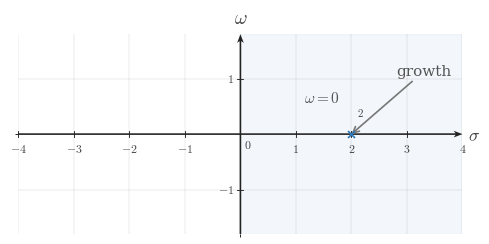

Generate this figure with matplotlib: (Note: this script raises an exception after producing the figure.)

from __future__ import annotations

from pathlib import Path

import matplotlib.pyplot as plt
import numpy as np
from matplotlib.ticker import MultipleLocator

BACKGROUND_COLOR = "white"
CANONICAL_DPI = 300
PX_PER_DATA_UNIT = 150
MARGIN_LEFT_PX = 115
MARGIN_RIGHT_PX = 120
MARGIN_BOTTOM_PX = 95
MARGIN_TOP_PX = 110

SIGNAL_COLOR = "#2f78b7"
AXIS_COLOR = "#222222"
LABEL_COLOR = "#444444"
TICK_LABEL_COLOR = "#444444"
GRID_COLOR = "#000000"
GUIDE_COLOR = "#777777"
ANNOTATION_COLOR = "#555555"

SIGNAL_LW = 7.1 * 72 / CANONICAL_DPI
AXIS_LW = 4.3 * 72 / CANONICAL_DPI
TICK_LW = 2.7 * 72 / CANONICAL_DPI
GRID_LW = 1.3 * 72 / CANONICAL_DPI
GUIDE_LW = 3.3 * 72 / CANONICAL_DPI
ANNOTATION_LW = 2.9 * 72 / CANONICAL_DPI

TICK_LABEL_SIZE = 35.6 * 72 / CANONICAL_DPI
AXIS_LABEL_SIZE = 53.3 * 72 / CANONICAL_DPI
TOP_LABEL_SIZE = 57.8 * 72 / CANONICAL_DPI
ANNOTATION_SIZE = 33.3 * 72 / CANONICAL_DPI

TICK_HALF_LEN = 8.25 / PX_PER_DATA_UNIT
OPEN_MARKER_SIZE = 20.0 * 72 / CANONICAL_DPI
CLOSED_MARKER_SIZE = 17.8 * 72 / CANONICAL_DPI
ENDPOINT_EDGEWIDTH = 5.1 * 72 / CANONICAL_DPI
POLE_MARKER_SIZE = 21.0 * 72 / CANONICAL_DPI
POLE_MARKER_EDGEWIDTH = 5.1 * 72 / CANONICAL_DPI

X_TICK_LABEL_Y = -24 / PX_PER_DATA_UNIT
Y_TICK_LABEL_X = 18 / PX_PER_DATA_UNIT
ORIGIN_LABEL_X = 9 / PX_PER_DATA_UNIT
ORIGIN_LABEL_Y = -12 / PX_PER_DATA_UNIT
X_AXIS_LABEL_X_PAD = 15 / PX_PER_DATA_UNIT
X_AXIS_LABEL_Y = -4.5 / PX_PER_DATA_UNIT
Y_AXIS_LABEL_Y_PAD = 18 / PX_PER_DATA_UNIT

POINT_LABEL_OFFSET = (8 / PX_PER_DATA_UNIT, 8 / PX_PER_DATA_UNIT)
GRID_LINESTYLE = (0, (1.1, 2.4))
AXIS_ARROW_SHAFT_WIDTH_DATA = 4.3 / PX_PER_DATA_UNIT
AXIS_ARROW_KW = dict(
    angles="xy",
    scale_units="xy",
    scale=1,
    units="xy",
    width=AXIS_ARROW_SHAFT_WIDTH_DATA,
    headwidth=4.2,
    headlength=5.5,
    headaxislength=4.3,
    color=AXIS_COLOR,
    pivot="tail",
    clip_on=False,
)

CONFIG = {'covered_template': 's-plane-real-axis-pole', 'xlim': (-4, 4), 'ylim': (-1.8, 1.8), 'xticks': [-4, -3, -2, -1, 1, 2, 3, 4], 'yticks': [-1, 1], 'x_axis_label': '$\\sigma$', 'y_axis_label': '$\\omega$', 'show_grid': True, 'show_origin': True, 'shading': [{'x0': 0, 'x1': 4, 'color': '#2f78b7', 'alpha': 0.055}], 'poles': [{'x': 2, 'y': 0, 'label': '$2$', 'label_offset': (0.1, 0.28), 'label_ha': 'left', 'label_va': 'bottom'}], 'annotations': [{'text': 'growth', 'xy': (2, 0), 'xytext': (2.8, 1.0), 'arrow': True, 'ha': 'left', 'va': 'bottom', 'color': '#555555', 'fontsize': 11}, {'text': '$\\omega=0$', 'xy': (2, 0), 'xytext': (1.15, 0.52), 'arrow': False, 'ha': 'left', 'va': 'bottom', 'color': '#555555', 'fontsize': 11}], 'render_notes': ['Real-axis pole with right-half-plane shading to indicate growth.', 'The prompt isolates the sign of sigma while omega remains zero.'], 'x_minor_grid_step': 1, 'y_minor_grid_step': 1, 'output_path': '/home/jake/Developer/MA/PIPELINE/Electrical-and-Computer-Engineering/2-Build-Lessons/4-Image-Generation/1-Outputs/Continuous-Time-Signal-Processing/13.2--poles-and-zeros-Images/images/l007-s003-qg-q002-q002.png'}


def configure_matplotlib():
    plt.rcParams.update(
        {
            "mathtext.fontset": "cm",
            "font.family": "serif",
            "figure.facecolor": BACKGROUND_COLOR,
            "axes.facecolor": BACKGROUND_COLOR,
            "savefig.facecolor": BACKGROUND_COLOR,
        }
    )


configure_matplotlib()


def px_to_pt(px):
    return px * 72 / CANONICAL_DPI


def px_to_data(px):
    return px / PX_PER_DATA_UNIT


def make_figure(xlim, ylim):
    x_range = xlim[1] - xlim[0]
    y_range = ylim[1] - ylim[0]
    fig_w_px = MARGIN_LEFT_PX + x_range * PX_PER_DATA_UNIT + MARGIN_RIGHT_PX
    fig_h_px = MARGIN_BOTTOM_PX + y_range * PX_PER_DATA_UNIT + MARGIN_TOP_PX
    fig, ax = plt.subplots(
        figsize=(fig_w_px / CANONICAL_DPI, fig_h_px / CANONICAL_DPI),
        dpi=CANONICAL_DPI,
        facecolor=BACKGROUND_COLOR,
        constrained_layout=True,
    )
    return fig, ax


def math_label(value):
    if isinstance(value, str):
        return value
    numeric = float(value)
    rounded = round(numeric)
    if abs(numeric - rounded) < 1e-9:
        return rf"${int(rounded)}$"
    return rf"${numeric:g}$"


def draw_dotted_guide(ax, x_values, y_values, *, color=GUIDE_COLOR, lw=GUIDE_LW):
    ax.plot(
        x_values,
        y_values,
        color=color,
        linewidth=lw,
        linestyle=GRID_LINESTYLE,
        zorder=3,
    )


def draw_pole(ax, item):
    x = item["x"]
    y = item["y"]
    marker = item.get("marker", "x")
    size = item.get("markersize", POLE_MARKER_SIZE)
    edgewidth = item.get("markeredgewidth", POLE_MARKER_EDGEWIDTH)
    color = item.get("color", SIGNAL_COLOR)
    kwargs = dict(
        marker=marker,
        markersize=size,
        markeredgewidth=edgewidth,
        linestyle="None",
        zorder=item.get("zorder", 6),
    )
    if marker != "x":
        kwargs["markerfacecolor"] = item.get("markerfacecolor", "white")
        kwargs["markeredgecolor"] = item.get("markeredgecolor", color)
    else:
        kwargs["markeredgecolor"] = item.get("markeredgecolor", color)
    ax.plot(x, y, **kwargs)
    label = item.get("label")
    if label is not None:
        dx, dy = item.get("label_offset", POINT_LABEL_OFFSET)
        ax.text(
            x + dx,
            y + dy,
            label,
            fontsize=item.get("label_size", ANNOTATION_SIZE),
            ha=item.get("label_ha", "left"),
            va=item.get("label_va", "bottom"),
            color=item.get("label_color", LABEL_COLOR),
            clip_on=False,
            zorder=item.get("zorder", 6) + 1,
        )


def draw_annotation(ax, item):
    color = item.get("color", ANNOTATION_COLOR)
    fontsize = item.get("fontsize", ANNOTATION_SIZE)
    ha = item.get("ha", "left")
    va = item.get("va", "bottom")
    clip_on = item.get("clip_on", False)
    if item.get("arrow", False):
        arrowprops = dict(
            arrowstyle="->",
            color=item.get("arrow_color", GUIDE_COLOR),
            lw=item.get("arrow_lw", 1.2),
            shrinkA=0,
            shrinkB=0,
        )
        ax.annotate(
            item["text"],
            xy=item["xy"],
            xytext=item["xytext"],
            textcoords="data",
            fontsize=fontsize,
            ha=ha,
            va=va,
            color=color,
            arrowprops=arrowprops,
            clip_on=clip_on,
        )
    else:
        ax.text(
            item["xytext"][0],
            item["xytext"][1],
            item["text"],
            fontsize=fontsize,
            ha=ha,
            va=va,
            color=color,
            clip_on=clip_on,
        )


def setup_axes(ax, cfg):
    xlim = tuple(cfg["xlim"])
    ylim = tuple(cfg["ylim"])
    ax.set_xlim(*xlim)
    ax.set_ylim(*ylim)
    ax.set_aspect("equal", adjustable="box")
    xticks = cfg["xticks"]
    yticks = cfg["yticks"]
    ax.set_xticks(xticks)
    ax.set_yticks(yticks)
    x_step = cfg.get("x_minor_grid_step", 1)
    y_step = cfg.get("y_minor_grid_step", 1)
    if x_step is not None and x_step > 0:
        ax.xaxis.set_minor_locator(MultipleLocator(x_step))
    if y_step is not None and y_step > 0:
        ax.yaxis.set_minor_locator(MultipleLocator(y_step))
    if cfg.get("show_grid", True):
        ax.grid(True, which="both", linewidth=GRID_LW, alpha=0.18, color=GRID_COLOR)
        ax.set_axisbelow(True)
    for spine in ax.spines.values():
        spine.set_visible(False)
    ax.tick_params(left=False, bottom=False, labelleft=False, labelbottom=False)
    x0, x1 = xlim
    y0, y1 = ylim
    ax.quiver(x0, 0, x1 - x0, 0, **AXIS_ARROW_KW)
    ax.quiver(0, y0, 0, y1 - y0, **AXIS_ARROW_KW)
    x_tick_labels = cfg.get("x_tick_labels", xticks)
    y_tick_labels = cfg.get("y_tick_labels", yticks)
    for t, label in zip(xticks, x_tick_labels):
        if abs(float(t)) < 1e-12:
            continue
        ax.plot([t, t], [-TICK_HALF_LEN, TICK_HALF_LEN], color=AXIS_COLOR, lw=TICK_LW, zorder=5)
        if cfg.get("show_x_tick_labels", True):
            ax.text(
                t,
                X_TICK_LABEL_Y,
                math_label(label),
                fontsize=TICK_LABEL_SIZE,
                ha="center",
                va="top",
                color=TICK_LABEL_COLOR,
                zorder=6,
                clip_on=False,
            )
    for y, label in zip(yticks, y_tick_labels):
        if abs(float(y)) < 1e-12:
            continue
        ax.plot([-TICK_HALF_LEN, TICK_HALF_LEN], [y, y], color=AXIS_COLOR, lw=TICK_LW, zorder=5)
        if cfg.get("show_y_tick_labels", True):
            side = cfg.get("y_tick_label_side", "left")
            if side == "right":
                ax.text(
                    Y_TICK_LABEL_X,
                    y,
                    math_label(label),
                    fontsize=TICK_LABEL_SIZE,
                    ha="left",
                    va="center",
                    color=TICK_LABEL_COLOR,
                    zorder=6,
                    clip_on=False,
                )
            else:
                ax.text(
                    -Y_TICK_LABEL_X,
                    y,
                    math_label(label),
                    fontsize=TICK_LABEL_SIZE,
                    ha="right",
                    va="center",
                    color=TICK_LABEL_COLOR,
                    zorder=6,
                    clip_on=False,
                )
    if cfg.get("show_origin", True):
        ax.text(
            ORIGIN_LABEL_X,
            ORIGIN_LABEL_Y,
            r"$0$",
            fontsize=TICK_LABEL_SIZE,
            ha="left",
            va="top",
            color=TICK_LABEL_COLOR,
            zorder=6,
            clip_on=False,
        )
    x_axis_label = cfg.get("x_axis_label", r"$\sigma$")
    y_axis_label = cfg.get("y_axis_label", r"$j\omega$")
    if x_axis_label is not None:
        ax.text(
            x1 + X_AXIS_LABEL_X_PAD,
            X_AXIS_LABEL_Y,
            x_axis_label,
            fontsize=AXIS_LABEL_SIZE,
            ha="left",
            va="center",
            color=LABEL_COLOR,
            clip_on=False,
        )
    if y_axis_label is not None:
        ax.text(
            0,
            y1 + Y_AXIS_LABEL_Y_PAD,
            y_axis_label,
            fontsize=TOP_LABEL_SIZE,
            ha="center",
            va="bottom",
            color=LABEL_COLOR,
            clip_on=False,
        )


def save_figure(fig, output_path):
    output_path = Path(output_path)
    output_path.parent.mkdir(parents=True, exist_ok=True)
    fig.savefig(output_path, dpi=CANONICAL_DPI, bbox_inches="tight", facecolor=BACKGROUND_COLOR)
    plt.close(fig)


def render():
    cfg = CONFIG
    fig, ax = make_figure(tuple(cfg["xlim"]), tuple(cfg["ylim"]))
    setup_axes(ax, cfg)
    for span in cfg.get("shading", []):
        ax.axvspan(span["x0"], span["x1"], color=span.get("color", SIGNAL_COLOR), alpha=span.get("alpha", 0.06), zorder=span.get("zorder", 0))
    for guide in cfg.get("guides", []):
        draw_dotted_guide(ax, guide["x_values"], guide["y_values"], color=guide.get("color", GUIDE_COLOR), lw=guide.get("lw", GUIDE_LW))
    for pole in cfg.get("poles", []):
        draw_pole(ax, pole)
    for annotation in cfg.get("annotations", []):
        draw_annotation(ax, annotation)
    save_figure(fig, cfg["output_path"])


if __name__ == "__main__":
    render()
